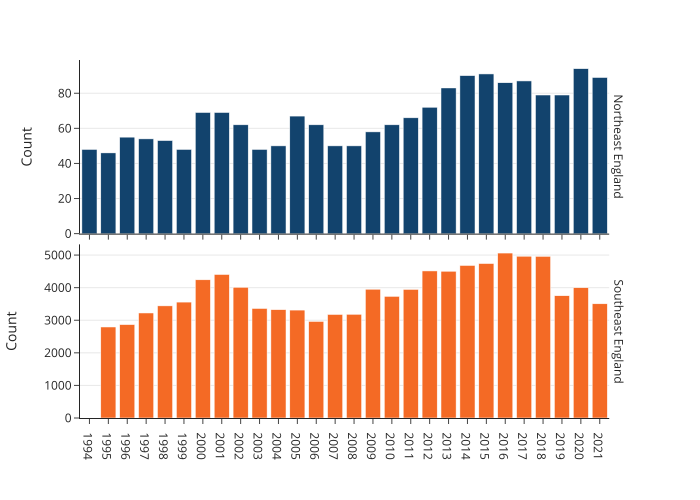

The table this chart was drawn from, first rows:
year, region, count
1994, Northeast England, 48.0
1994, Southeast England, 
1995, Northeast England, 46.0
1995, Southeast England, 2793
1996, Northeast England, 55.0
1996, Southeast England, 2866
1997, Northeast England, 54.0
1997, Southeast England, 3223
1998, Northeast England, 53.0
1998, Southeast England, 3441
1999, Northeast England, 48.0
1999, Southeast England, 3557
2000, Northeast England, 69.0
2000, Southeast England, 4241
2001, Northeast England, 69.0
2001, Southeast England, 4404
2002, Northeast England, 62.0
2002, Southeast England, 4012
2003, Northeast England, 48.0
2003, Southeast England, 3361
2004, Northeast England, 50.0
2004, Southeast England, 3324
2005, Northeast England, 67.0
2005, Southeast England, 3312
2006, Northeast England, 62.0
2006, Southeast England, 2964
2007, Northeast England, 50.0
2007, Southeast England, 3177
2008, Northeast England, 50.0
2008, Southeast England, 3183
2009, Northeast England, 58.0
2009, Southeast England, 3952
2010, Northeast England, 62.0
2010, Southeast England, 3733
2011, Northeast England, 66.0
2011, Southeast England, 3946
2012, Northeast England, 72.0
2012, Southeast England, 4513
2013, Northeast England, 83.0
2013, Southeast England, 4504
2014, Northeast England, 90.0
2014, Southeast England, 4681
2015, Northeast England, 91.0
2015, Southeast England, 4740
2016, Northeast England, 86.0
2016, Southeast England, 5062
2017, Northeast England, 87.0
2017, Southeast England, 4965
2018, Northeast England, 79.0
2018, Southeast England, 4961
2019, Northeast England, 79.0
2019, Southeast England, 3752
2020, Northeast England, 94.0
2020, Southeast England, 3998
2021, Northeast England, 89.0
2021, Southeast England, 3505
